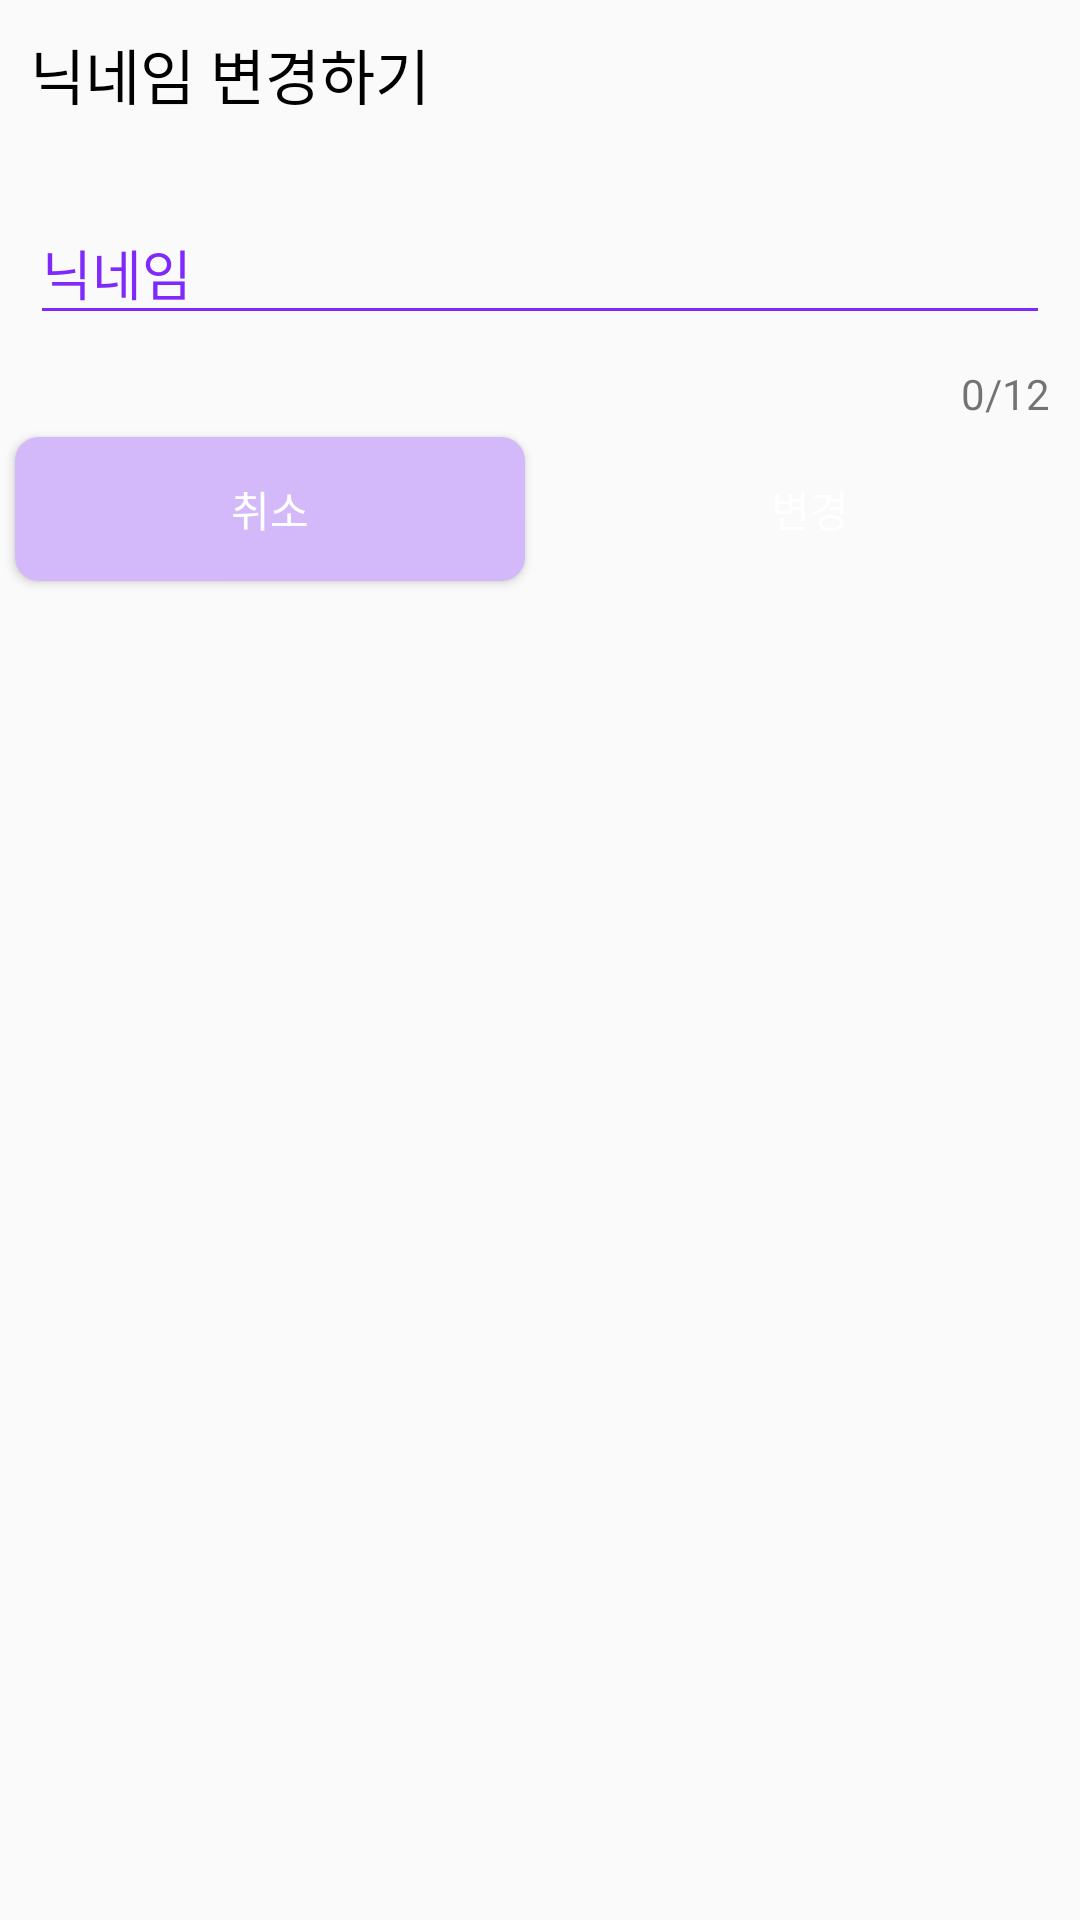

This screen was rendered from an Android layout file. Write that file and the resources it references.
<!-- AndroidManifest.xml: application theme AppTheme.NoActionBar -->
<!-- res/layout/custom_dialog_username_change.xml -->
<?xml version="1.0" encoding="utf-8"?>
<LinearLayout
    xmlns:android="http://schemas.android.com/apk/res/android"
    android:layout_width="300dp"
    android:layout_height="wrap_content"
    android:orientation="vertical">

    <TextView
        android:layout_width="wrap_content"
        android:layout_height="wrap_content"
        android:textSize="20sp"
        android:textColor="@color/black"
        android:layout_margin="10dp"
        android:text="닉네임 변경하기"/>

    <com.google.android.material.textfield.TextInputLayout
        android:id="@+id/userNameTIL"
        android:layout_width="match_parent"
        android:layout_height="wrap_content"
        android:layout_margin="10dp"
        android:theme="@style/TextInputLayoutUnderlineColor">

        <com.google.android.material.textfield.TextInputEditText
            android:id="@+id/userNameET"
            android:layout_width="match_parent"
            android:layout_height="wrap_content"
            android:hint="닉네임"
            android:inputType="text"
            android:maxLength="12" />

    </com.google.android.material.textfield.TextInputLayout>

    <TextView
        android:id="@+id/showTextLimit"
        android:layout_width="wrap_content"
        android:layout_height="wrap_content"
        android:layout_gravity="right"
        android:layout_marginRight="10dp"
        android:text="0/12" />

    <LinearLayout
        android:layout_width="match_parent"
        android:layout_height="wrap_content"
        android:orientation="horizontal">

        <Button
            android:id="@+id/changeCancelBtn"
            android:layout_width="0dp"
            android:layout_height="wrap_content"
            android:layout_margin="5dp"
            android:layout_weight="1"
            android:text="취소"
            style="@style/StandardButtonCancel"/>

        <Button
            android:id="@+id/changeOkayBtn"
            android:layout_width="0dp"
            android:layout_height="wrap_content"
            android:layout_margin="5dp"
            android:layout_weight="1"
            android:text="변경"
            style="@style/StandardButtonOkay"/>

    </LinearLayout>

</LinearLayout>
<!-- resources referenced by this layout -->
<resources>
  <color name="black">#000000</color>
  <style name="StandardButtonCancel">
          <item name="android:foreground">?attr/selectableItemBackground</item>
          <item name="android:background">@drawable/standard_button_cancel_rounded</item>
          <item name="android:textColor">@color/white</item>
      </style>
  <style name="StandardButtonOkay">
          <item name="android:foreground">?attr/selectableItemBackground</item>
          <item name="android:background">@drawable/standard_button_okay_rounded</item>
          <item name="android:textColor">@color/white</item>
      </style>
  <style name="TextInputLayoutUnderlineColor">
          <item name="colorControlNormal">@color/purple</item>
          <item name="colorControlActivated">@color/purple</item>
          <item name="colorControlHighlight">@color/purple</item>
          <item name="android:textColorHint">@color/purple</item>
      </style>
  <style name="AppTheme.NoActionBar">
          <item name="windowActionBar">false</item>
          <item name="windowNoTitle">true</item>
      </style>
  <!-- drawable standard_button_cancel_rounded (drawable) -->
  <?xml version="1.0" encoding="utf-8"?>
  <shape xmlns:android="http://schemas.android.com/apk/res/android"
      android:shape="rectangle">
      <solid android:color="@color/light_light_purple" /> 
      <corners android:radius="@dimen/standard_radius" /> 
  </shape>
  <color name="white">#FFFFFF</color>
  <color name="purple">#7F29FA</color>
  <color name="light_light_purple">#D3B8FA</color>
  <dimen name="standard_radius">8dp</dimen>
</resources>
